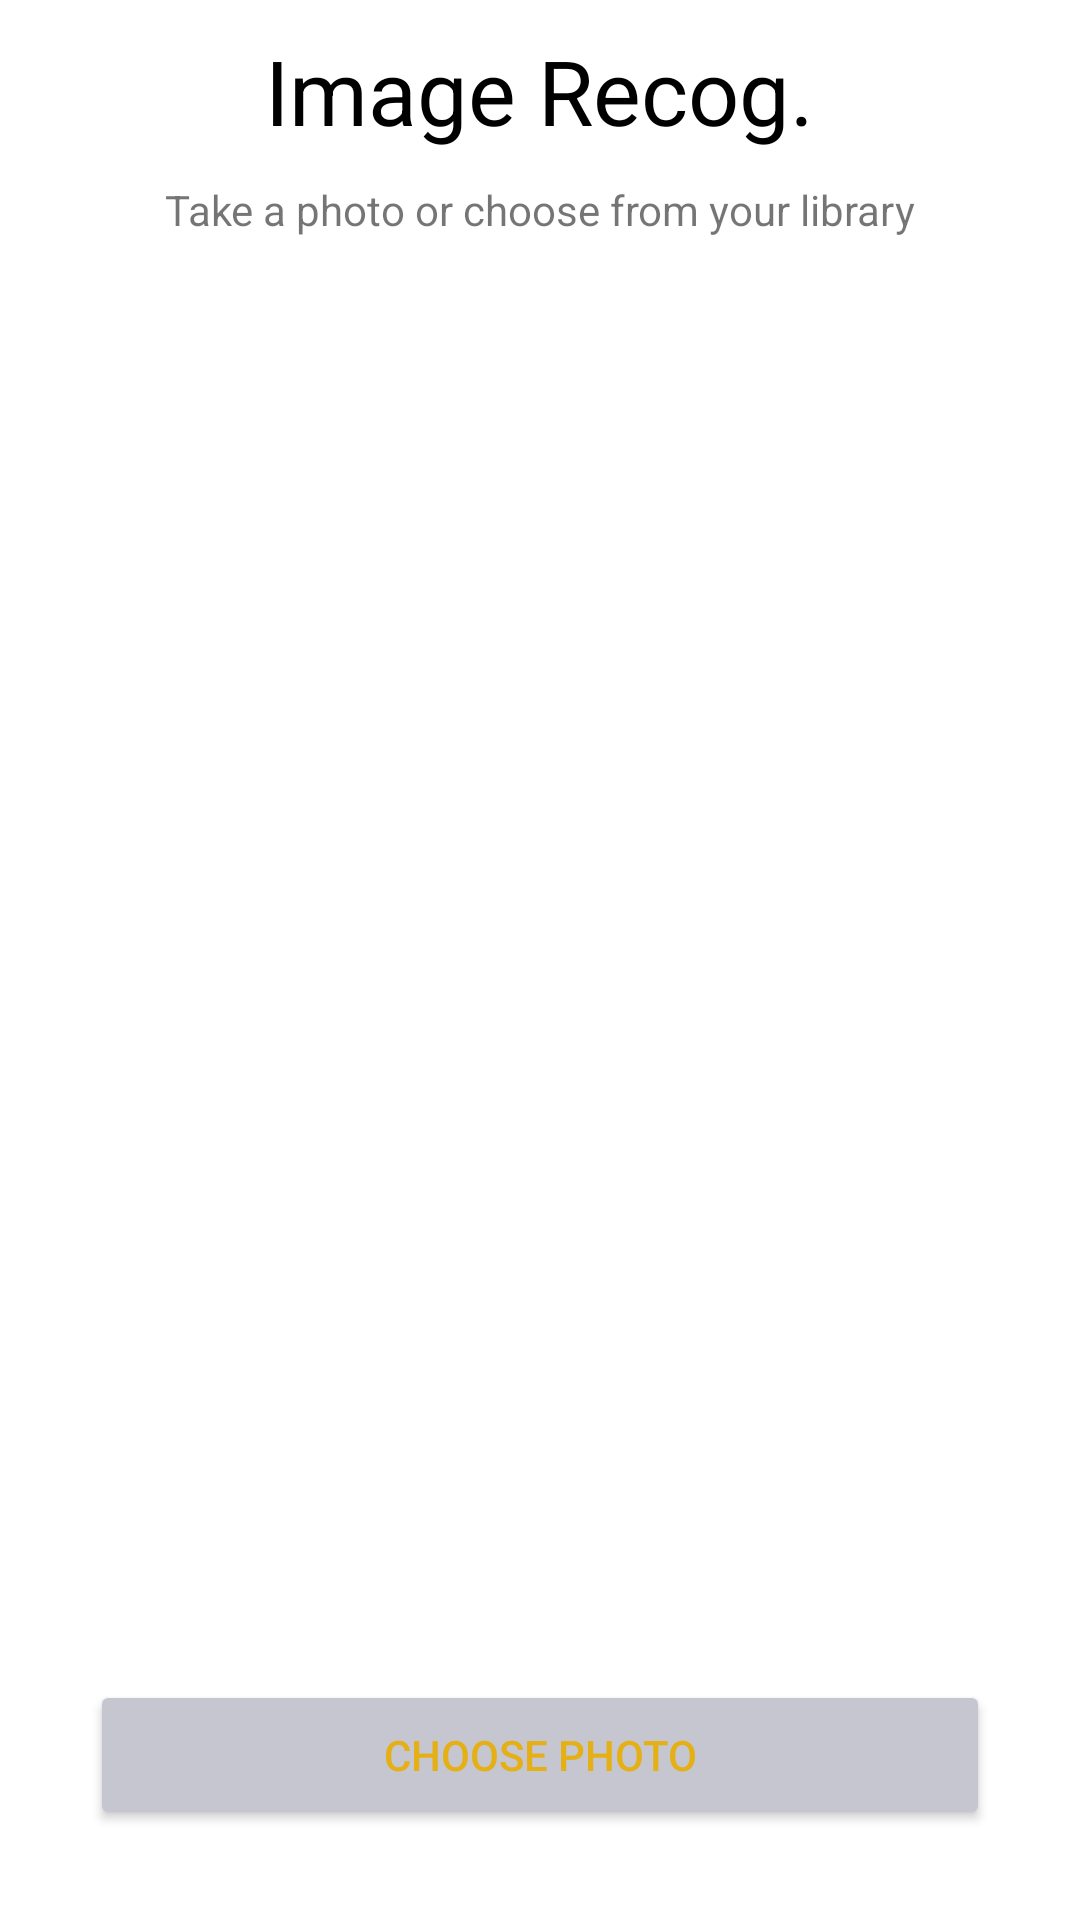

Here is an Android app screen rendered from its layout file. Give the layout XML and the strings, colors and styles it references.
<!-- AndroidManifest.xml: application theme Theme.GarudaBirdApp -->
<!-- res/layout/activity_image_recog.xml -->
<?xml version="1.0" encoding="utf-8"?>
<LinearLayout xmlns:android="http://schemas.android.com/apk/res/android"
    xmlns:app="http://schemas.android.com/apk/res-auto"
    xmlns:tools="http://schemas.android.com/tools"
    android:layout_width="match_parent"
    android:layout_height="match_parent"
    android:orientation="vertical"
    android:padding="10dp"
    tools:context=".ImageRecog">

    <TextView
        android:layout_width="wrap_content"
        android:layout_height="wrap_content"
        android:textSize="30sp"
        android:layout_gravity="center"
        android:textColor="@color/black"
        android:text="Image Recog."/>

    <TextView
        android:layout_width="wrap_content"
        android:layout_height="wrap_content"
        android:layout_marginTop="10dp"
        android:layout_gravity="center"
        android:text="Take a photo or choose from your library"/>

    <ImageView
        android:id="@+id/takeImage"
        android:layout_width="wrap_content"
        android:layout_height="0dp"
        android:layout_marginTop="30dp"
        android:layout_weight="1"
        android:src="@drawable/camera"/>

    <Button
        android:id="@+id/loadImage"
        android:layout_width="300dp"
        android:layout_height="50dp"
        android:layout_margin="20dp"
        android:layout_gravity="center"
        android:backgroundTint="#C5C6D0"
        android:textColor="@color/my_login"
        android:text="Choose Photo"/>

</LinearLayout>
<!-- resources referenced by this layout -->
<resources>
  <color name="black">#FF000000</color>
  <color name="my_login">#E5B016</color>
  <style name="Theme.GarudaBirdApp" parent="Theme.MaterialComponents.DayNight.NoActionBar">
          
          <item name="colorPrimary">@color/my_default</item>
          <item name="colorPrimaryVariant">@color/my_default</item>
          <item name="colorOnPrimary">@color/white</item>
          
          <item name="colorSecondary">@color/teal_200</item>
          <item name="colorSecondaryVariant">@color/teal_700</item>
          <item name="colorOnSecondary">@color/black</item>
          
          <item name="android:statusBarColor">@color/my_default</item>
          
      </style>
  <color name="my_default">#f1c27d</color>
  <color name="white">#FFFFFFFF</color>
  <color name="teal_200">#FF03DAC5</color>
  <color name="teal_700">#FF018786</color>
</resources>
